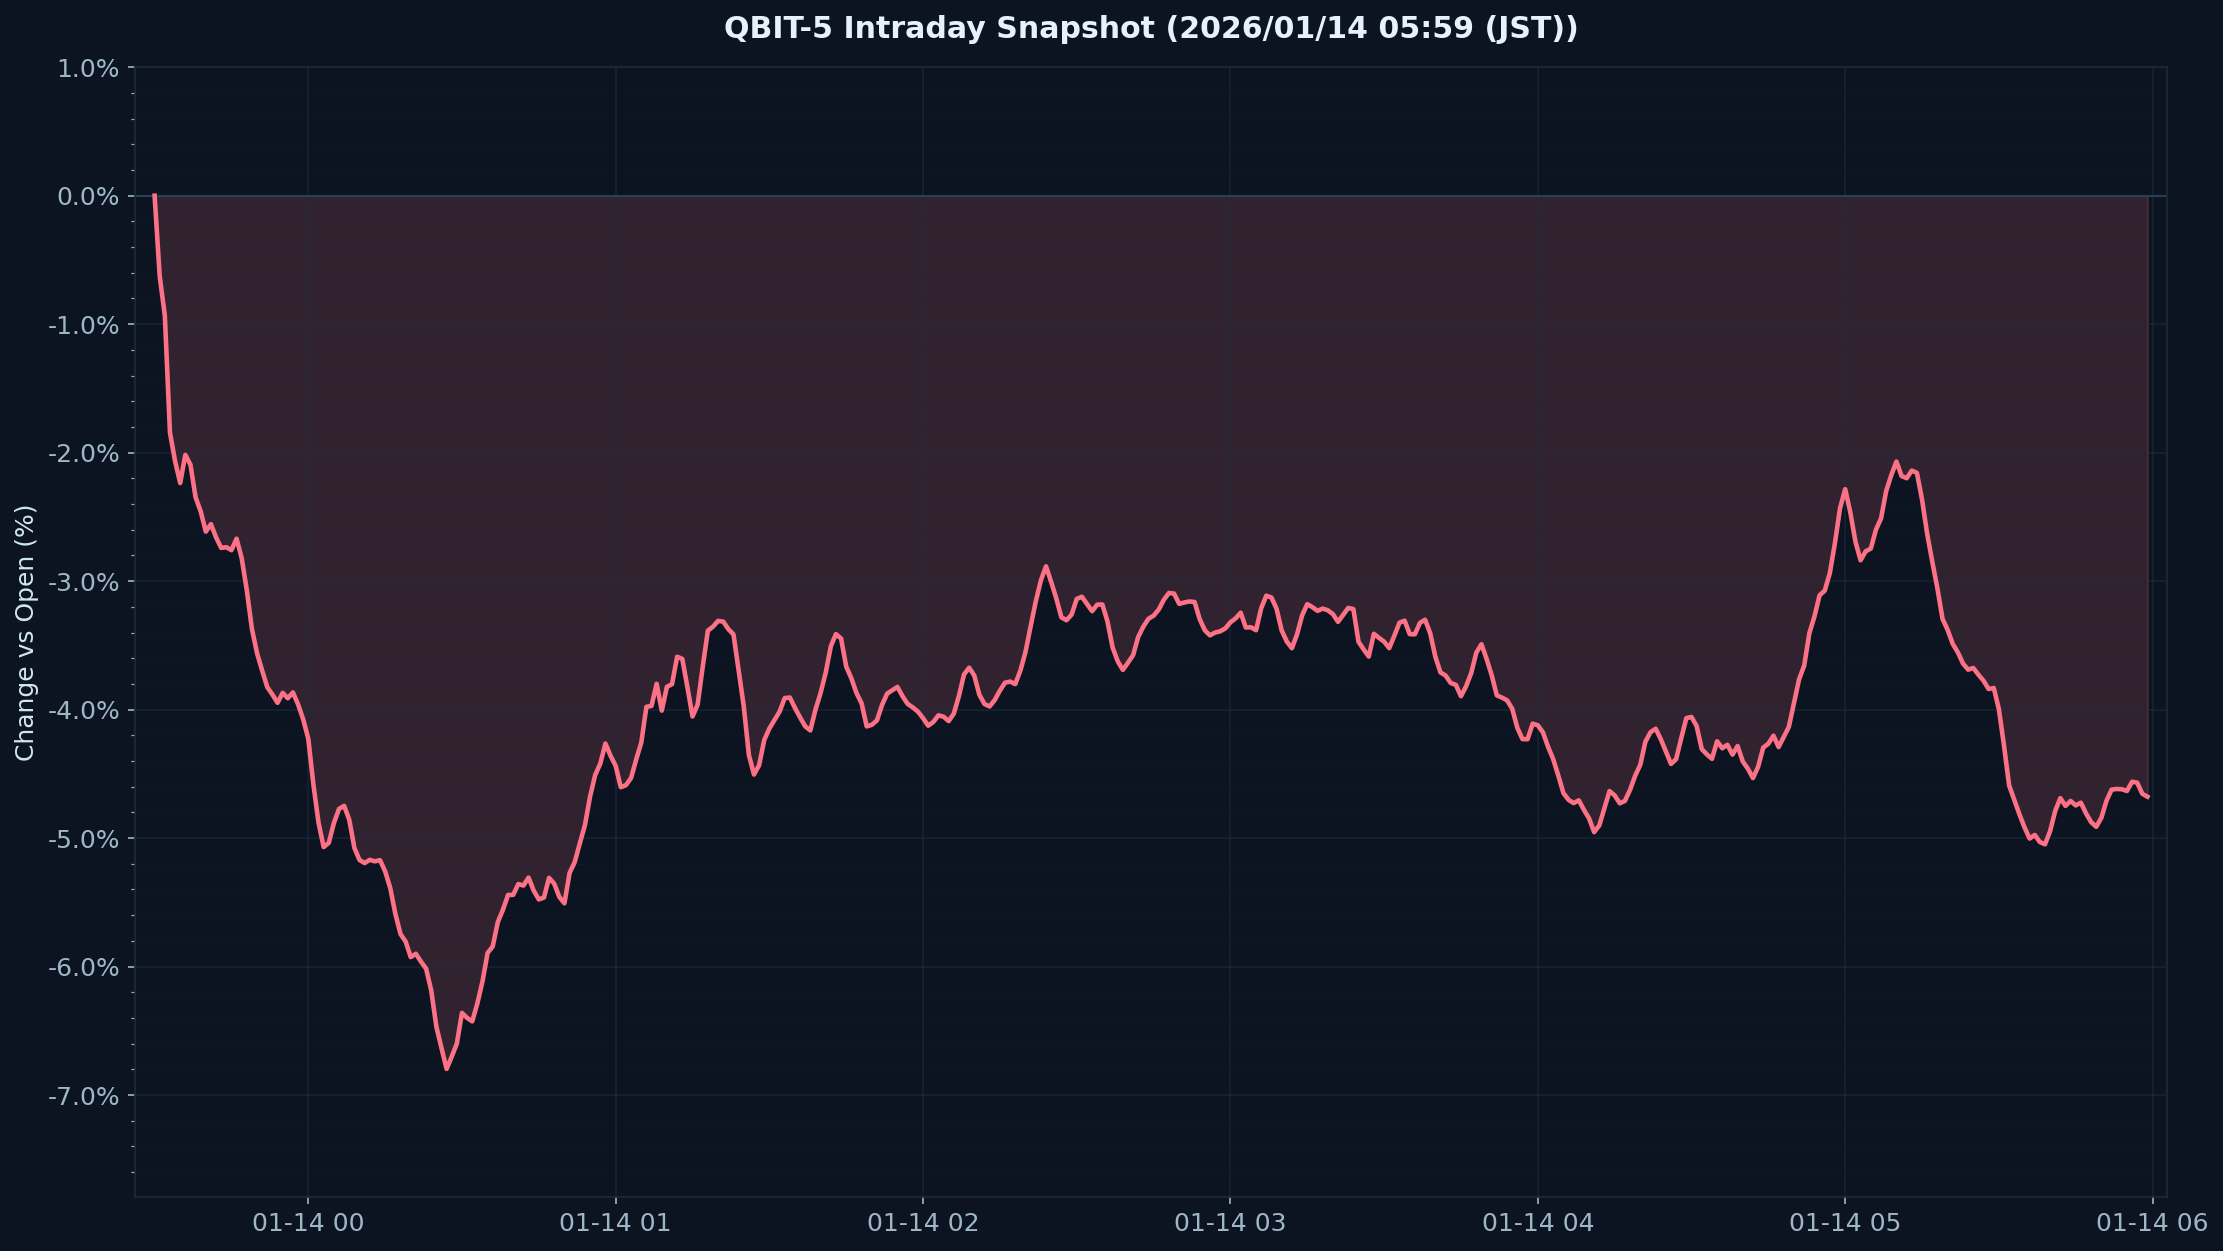

The table this chart was drawn from, first rows:
timestamp_utc, pct_vs_open
2026-01-13 09:30:00-05:00, 0.0
2026-01-13 09:31:00-05:00, -1.255
2026-01-13 09:32:00-05:00, -1.548
2026-01-13 09:33:00-05:00, -2.728
2026-01-13 09:34:00-05:00, -1.927
2026-01-13 09:35:00-05:00, -2.056
2026-01-13 09:36:00-05:00, -2.069
2026-01-13 09:37:00-05:00, -2.158
2026-01-13 09:38:00-05:00, -2.817
2026-01-13 09:39:00-05:00, -2.399
2026-01-13 09:40:00-05:00, -2.628
2026-01-13 09:41:00-05:00, -2.642
2026-01-13 09:42:00-05:00, -2.708
2026-01-13 09:43:00-05:00, -2.875
2026-01-13 09:44:00-05:00, -2.626
2026-01-13 09:45:00-05:00, -2.777
2026-01-13 09:46:00-05:00, -2.605
2026-01-13 09:47:00-05:00, -3.08
2026-01-13 09:48:00-05:00, -3.529
2026-01-13 09:49:00-05:00, -3.509
2026-01-13 09:50:00-05:00, -3.645
2026-01-13 09:51:00-05:00, -3.935
2026-01-13 09:52:00-05:00, -3.897
2026-01-13 09:53:00-05:00, -3.817
2026-01-13 09:54:00-05:00, -4.127
2026-01-13 09:55:00-05:00, -3.664
2026-01-13 09:56:00-05:00, -3.944
2026-01-13 09:57:00-05:00, -3.99
2026-01-13 09:58:00-05:00, -3.942
2026-01-13 09:59:00-05:00, -4.293
2026-01-13 10:00:00-05:00, -4.446
2026-01-13 10:01:00-05:00, -5.013
2026-01-13 10:02:00-05:00, -5.183
2026-01-13 10:03:00-05:00, -5.014
2026-01-13 10:04:00-05:00, -4.915
2026-01-13 10:05:00-05:00, -4.719
2026-01-13 10:06:00-05:00, -4.686
2026-01-13 10:07:00-05:00, -4.842
2026-01-13 10:08:00-05:00, -5.045
2026-01-13 10:09:00-05:00, -5.343
2026-01-13 10:10:00-05:00, -5.124
2026-01-13 10:11:00-05:00, -5.116
2026-01-13 10:12:00-05:00, -5.268
2026-01-13 10:13:00-05:00, -5.159
2026-01-13 10:14:00-05:00, -5.088
2026-01-13 10:15:00-05:00, -5.528
2026-01-13 10:16:00-05:00, -5.551
2026-01-13 10:17:00-05:00, -5.693
2026-01-13 10:18:00-05:00, -5.996
2026-01-13 10:19:00-05:00, -5.727
2026-01-13 10:20:00-05:00, -6.056
2026-01-13 10:21:00-05:00, -5.918
2026-01-13 10:22:00-05:00, -5.912
2026-01-13 10:23:00-05:00, -6.218
2026-01-13 10:24:00-05:00, -6.428
2026-01-13 10:25:00-05:00, -6.756
2026-01-13 10:26:00-05:00, -6.718
2026-01-13 10:27:00-05:00, -6.915
2026-01-13 10:28:00-05:00, -6.47
2026-01-13 10:29:00-05:00, -6.411
... 330 more rows
